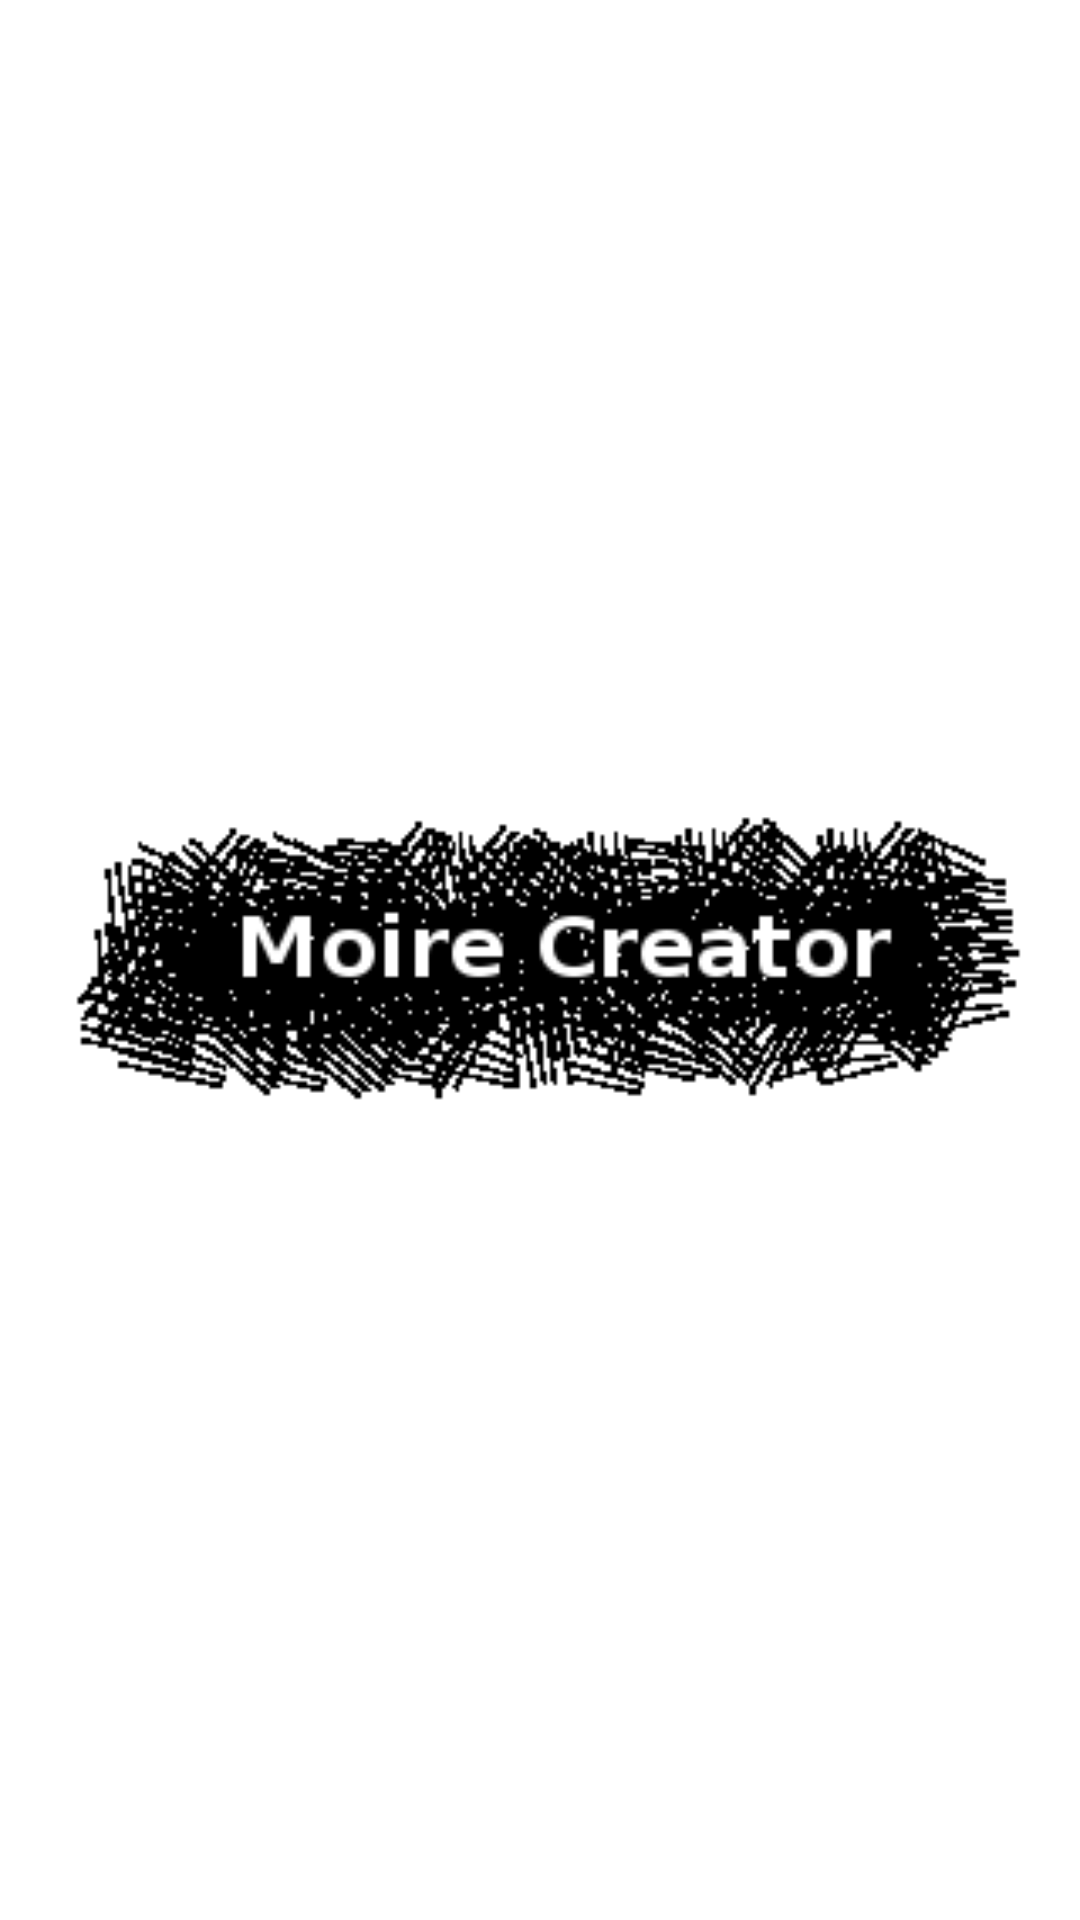

This screen was rendered from an Android layout file. Write that file and the resources it references.
<!-- AndroidManifest.xml: application theme AppTheme -->
<!-- res/layout/splash.xml -->
<?xml version="1.0" encoding="utf-8"?>

<LinearLayout xmlns:android="http://schemas.android.com/apk/res/android"
    android:layout_width="match_parent"
    android:layout_height="match_parent"
    android:orientation="vertical"
    android:gravity="center_horizontal"
    android:background="#ffffff">

    <ImageView
        android:layout_weight="1"
        android:layout_width="match_parent"
        android:layout_height="0dp"
        android:src="@drawable/m_splash"
        android:contentDescription="@string/splash" />

</LinearLayout>
<!-- resources referenced by this layout -->
<resources>
  <!-- drawable m_splash: png bitmap (drawable-hdpi, 5336 bytes) -->
  <string name="splash">splash_image</string>
  <style name="AppTheme" parent="Theme.AppCompat.Light.NoActionBar" />
</resources>
